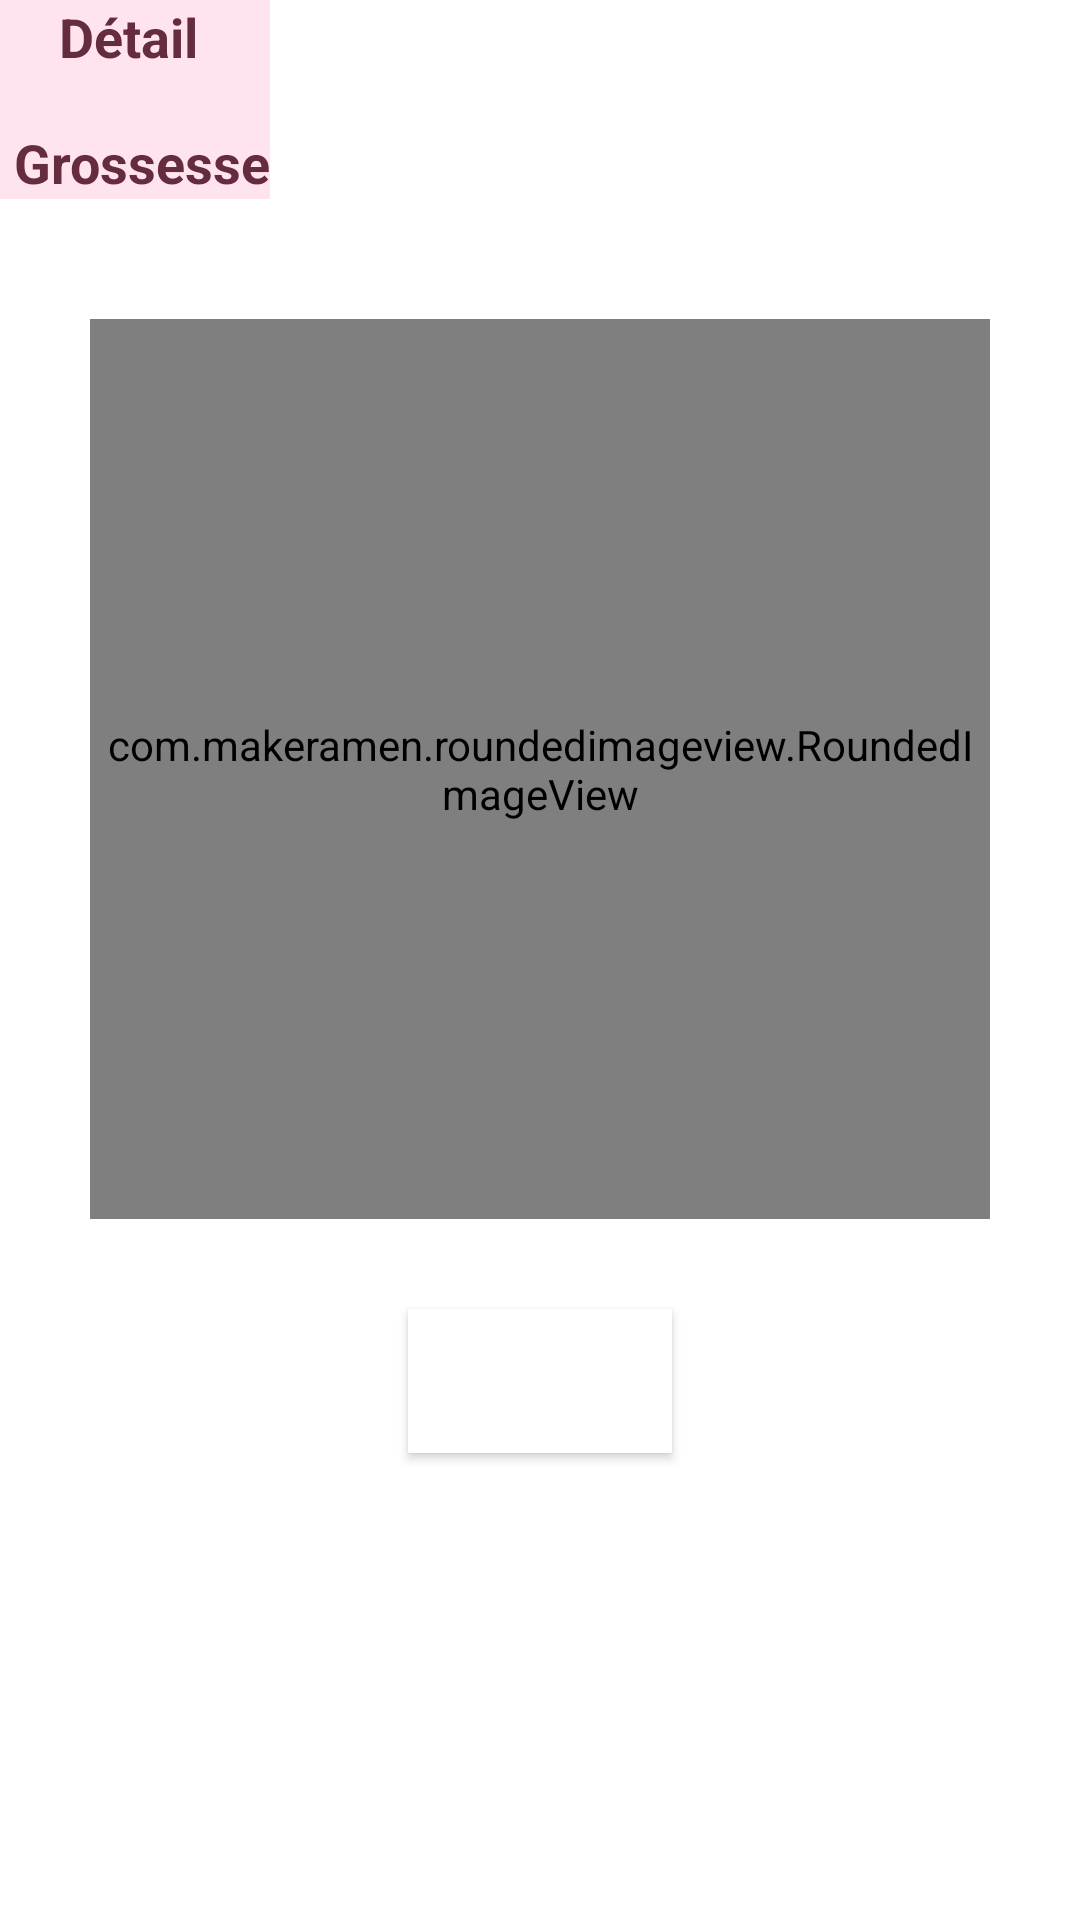

Android layout source for this screen:
<!-- AndroidManifest.xml: application theme AppTheme -->
<!-- res/layout/suivi_grossesse_dialog.xml -->
<?xml version="1.0" encoding="utf-8"?>
<LinearLayout xmlns:android="http://schemas.android.com/apk/res/android"
    android:orientation="vertical" android:layout_width="match_parent"
    android:layout_height="wrap_content"
    android:layout_margin="16dp">

    <TextView
        android:id="@+id/tv_detail_grossesse"
        android:layout_width="wrap_content"
        android:layout_height="wrap_content"
        android:text="@string/detail_grossesse"
        android:textStyle="bold"
        android:textSize="18sp"
        android:textColor="@color/pink_fort"
        android:background="@color/pink_faible"
        android:gravity="center"/>







    <com.makeramen.roundedimageview.RoundedImageView
        xmlns:app="http://schemas.android.com/apk/res-auto"
        android:id="@+id/iv_grossesse_detail"
        android:src="@drawable/s8"
        android:scaleType="centerCrop"
        app:riv_corner_radius="150dp"
        app:riv_border_width="2dip"
        app:riv_border_color="#FFFFFF"
        app:riv_mutate_background="true"
        android:layout_height="300dp"
        android:layout_width="300dp"
        android:layout_gravity="center"
        android:layout_marginTop="40dp"
        android:layout_marginBottom="30dp"/>

    <Button
        android:layout_width="wrap_content"
        android:layout_height="wrap_content"
        android:layout_gravity="center"
        android:text="Ok"
        android:textColor="@color/colorPrimary"
        android:background="@color/colorPrimary"
        android:id="@+id/btOk"/>
</LinearLayout>
<!-- resources referenced by this layout -->
<resources>
  <color name="colorPrimary">#FFFFFF</color>
  <color name="pink_faible">#FFE4F0</color>
  <color name="pink_fort">#652b3f</color>
  <!-- drawable s10: jpeg bitmap (drawable, 20122 bytes) -->
  <string name="detail_grossesse">Détail \n\n Grossesse</string>
  <style name="AppTheme" parent="Theme.MaterialComponents.DayNight.NoActionBar">
  
  
  
          <item name="colorPrimary">#fd3f92</item>
          <item name="colorPrimaryDark">#E91E63</item>-
          <item name="colorAccent">#FF4081</item>
      </style>
</resources>
